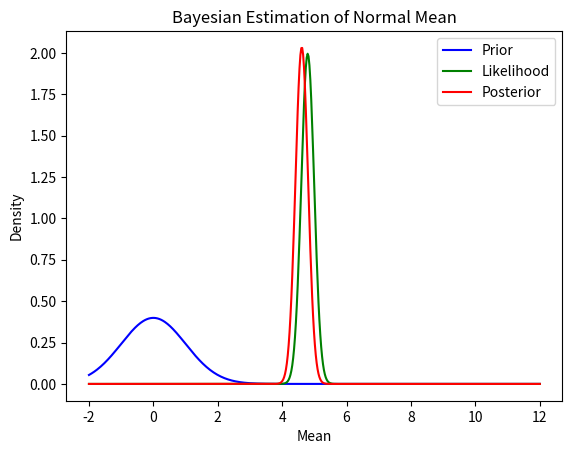

Write Python code to recreate this figure.
import numpy as np
import matplotlib.pyplot as plt
import scipy.stats as stats

# Simulate some data
np.random.seed(42)
true_mean = 5
true_std = 2
n = 100
data = np.random.normal(true_mean, true_std, n)

# Prior parameters
mu_0 = 0  # Prior mean
sigma_0_sq = 1  # Prior variance

# Known data variance (for simplicity, we assume it's known)
sigma_sq = true_std ** 2

# Calculate posterior parameters
n = len(data)
x_bar = np.mean(data)
mu_N = (sigma_sq * mu_0 + n * sigma_0_sq * x_bar) / (sigma_sq + n * sigma_0_sq)
sigma_N_sq = 1 / (1 / sigma_0_sq + n / sigma_sq)

# Generate values for plotting
x = np.linspace(-2, 12, 500)

# Plotting the prior
prior = stats.norm.pdf(x, mu_0, np.sqrt(sigma_0_sq))
plt.plot(x, prior, label='Prior', c='blue')

# Plotting the likelihood
likelihood = stats.norm.pdf(x, x_bar, np.sqrt(sigma_sq/n))
plt.plot(x, likelihood, label='Likelihood', c='green')

# Plotting the posterior
posterior = stats.norm.pdf(x, mu_N, np.sqrt(sigma_N_sq))
plt.plot(x, posterior, label='Posterior', c='red')

plt.title('Bayesian Estimation of Normal Mean')
plt.xlabel('Mean')
plt.ylabel('Density')
plt.legend()
plt.show()

print(f"Posterior Mean: {mu_N}, Posterior Variance: {sigma_N_sq}")
